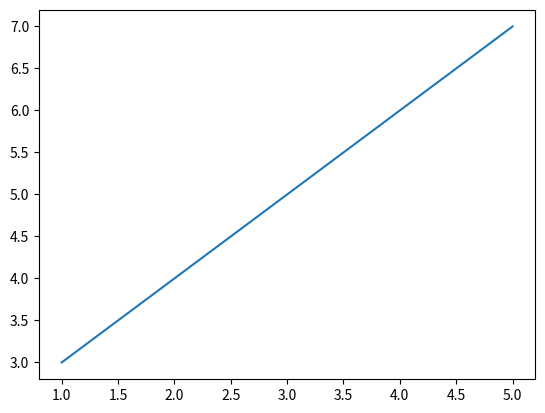

The script that saved this image:
import numpy as np
import matplotlib.pyplot as plt
x=np.array([1,5])
y=np.array([3,7])
plt.plot(x,y)
plt.show()